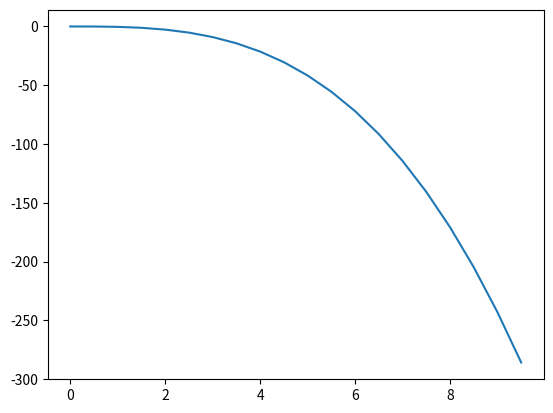

Python code for this plot:
#!/usr/bin/env python3
# -*- coding: utf-8 -*-
import matplotlib.pyplot as plt
import matplotlib as mpl
import numpy as np

from matplotlib.widgets import Slider
from mpl_toolkits import mplot3d

x0,y0=[0,0]
n = 20
h = 0.5


def function(x,y):
    return -x**2

xi = np.zeros(n, dtype=float)
yi = np.zeros(n, dtype=float)
xi[0] = x0
yi[0] = y0

for i in range(n-1):

    K1 = h * function(xi[i],yi[i])
    K2 = h * function(xi[i]+h/2, yi[i] + K1/2)
    K3 = h * function(xi[i]+h/2, yi[i] + K2/2)
    K4 = h * function(xi[i]+h, yi[i] + K3)

    yi[i+1] = yi[i] + 1/6*(K1+2*K2+2*K3+K4)
    xi[i+1] = xi[i] +h

plt.plot(xi,yi)
plt.show()

